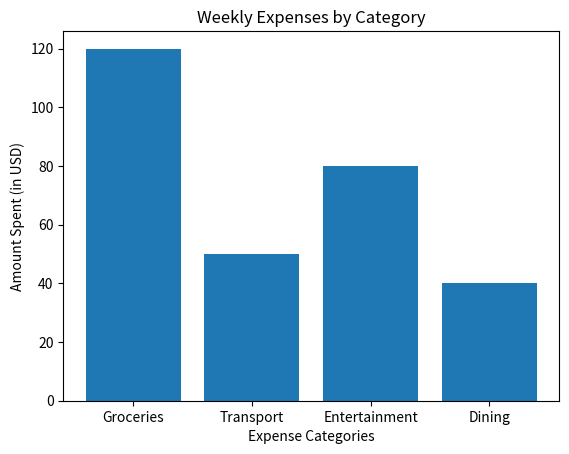

This chart was generated by the following Python code:
import matplotlib.pyplot as plt

weekly_data = {"Expense": ["Groceries", "Transport", "Entertainment", "Dining"], "Amount": [120, 50, 80, 40]}

plt.bar(weekly_data["Expense"], weekly_data["Amount"])
plt.title("Weekly Expenses by Category")
plt.xlabel("Expense Categories")
plt.ylabel("Amount Spent (in USD)")
plt.show()

print("Groceries have the highest expense amount of 120, and Dining has the lowest expense amount of 40.")
